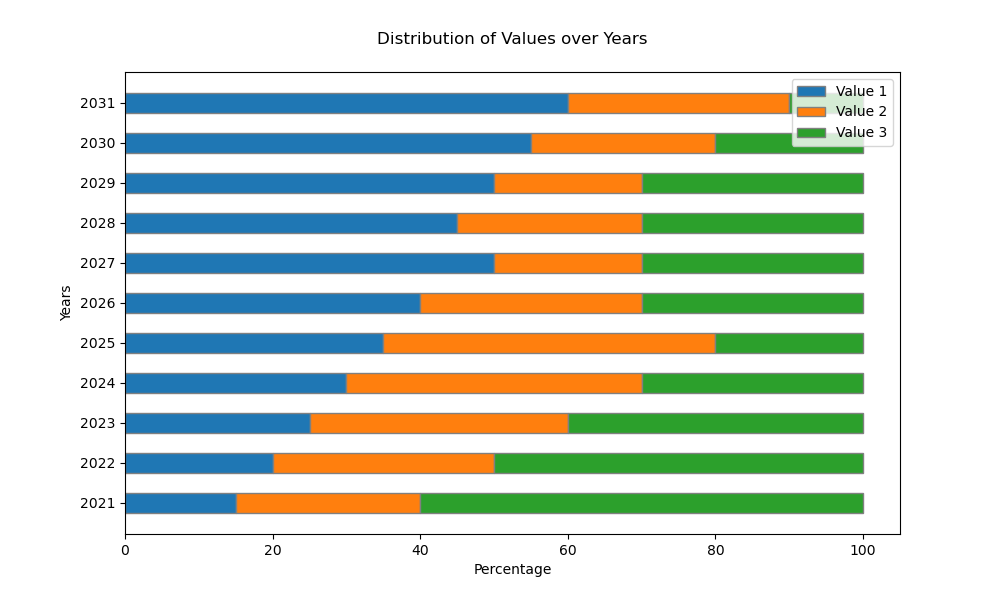

Values plotted in this chart, from the file beside it:
Category, Value1, Value2, Value3
2021, 15, 25, 60
2022, 20, 30, 50
2023, 25, 35, 40
2024, 30, 40, 30
2025, 35, 45, 20
2026, 40, 30, 30
2027, 50, 20, 30
2028, 45, 25, 30
2029, 50, 20, 30
2030, 55, 25, 20
2031, 60, 30, 10
